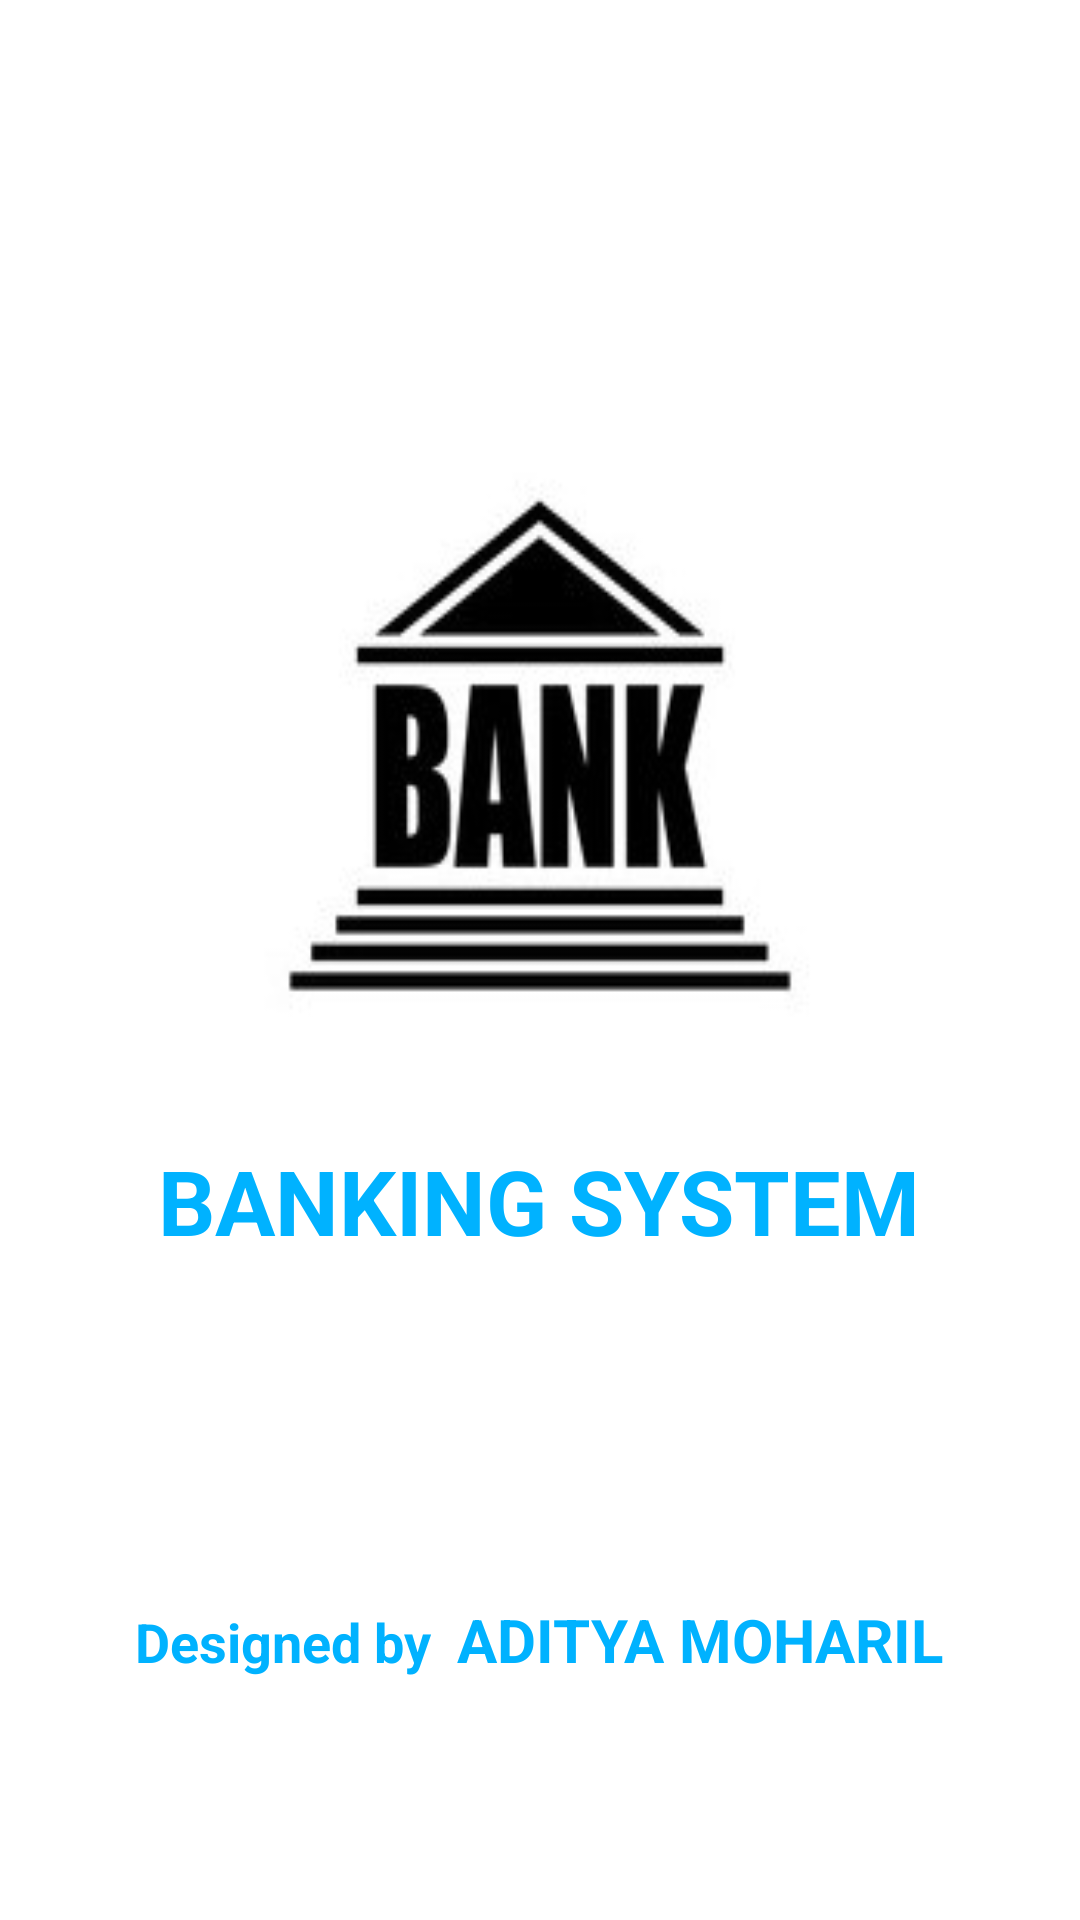

Reconstruct the res/layout file that produces this screen, plus the resources it refers to.
<!-- AndroidManifest.xml: activity theme Theme.BankingSystem.NoActionBar -->
<!-- res/layout/activity_main.xml -->
<?xml version="1.0" encoding="utf-8"?>

<RelativeLayout xmlns:android="http://schemas.android.com/apk/res/android"
    xmlns:app="http://schemas.android.com/apk/res-auto"
    xmlns:tools="http://schemas.android.com/tools"
    android:layout_width="match_parent"
    android:layout_height="match_parent"
    tools:context=".MainActivity"

    android:orientation="vertical"

    >

   <ImageView
       android:id="@+id/logo"
       android:layout_width="200dp"
       android:layout_height="200dp"
       android:layout_marginTop="150dp"
       android:layout_centerHorizontal="true"
       android:background="@drawable/logo1"/>


   <TextView
       android:id="@+id/app_name"
       android:layout_width="wrap_content"
       android:layout_height="wrap_content"
       android:layout_below="@id/logo"
       android:layout_marginTop="30dp"
       android:layout_centerHorizontal="true"
       android:text="BANKING SYSTEM"
       android:textAllCaps="false"
       android:textColor="#00b2ff"
       android:textSize="30dp"
       android:textStyle="bold"

       ></TextView>

   <LinearLayout
       android:layout_width="wrap_content"
       android:layout_height="wrap_content"
       android:layout_centerHorizontal="true"
       android:layout_alignParentBottom="true"
       android:layout_marginBottom="30dp">

      <TextView
          android:id="@+id/designed"
          android:layout_width="wrap_content"
          android:layout_height="wrap_content"
          android:text="Designed by  "
          android:textSize="18sp"
          android:textStyle="bold"
          android:textColor="#00b2ff"
         ></TextView>

      <TextView
          android:id="@+id/name"
          android:layout_width="wrap_content"
          android:layout_height="wrap_content"
          android:text="ADITYA MOHARIL"
          android:textSize="20dp"
          android:textStyle="bold"
          android:textColor="#00b2ff"
          android:layout_marginBottom="50dp"
          ></TextView>
   </LinearLayout>

</RelativeLayout>
<!-- resources referenced by this layout -->
<resources>
  <!-- drawable logo1: jpg bitmap (drawable, 31071 bytes) -->
  <style name="Theme.BankingSystem.NoActionBar">
          <item name="windowActionBar">false</item>
          <item name="windowNoTitle">true</item>
      </style>
</resources>
